Run: headless pygame with SDL's dummy video driver; simulated clock (each Clock.tick advances the game by its frame time, no real sleeping); random seed 0; keys injected as events and as key.get_pressed() state; mouse plan: one left click at the window centre at the start of phase 2, then a move to the lower-right quarter at the start of phase 3.
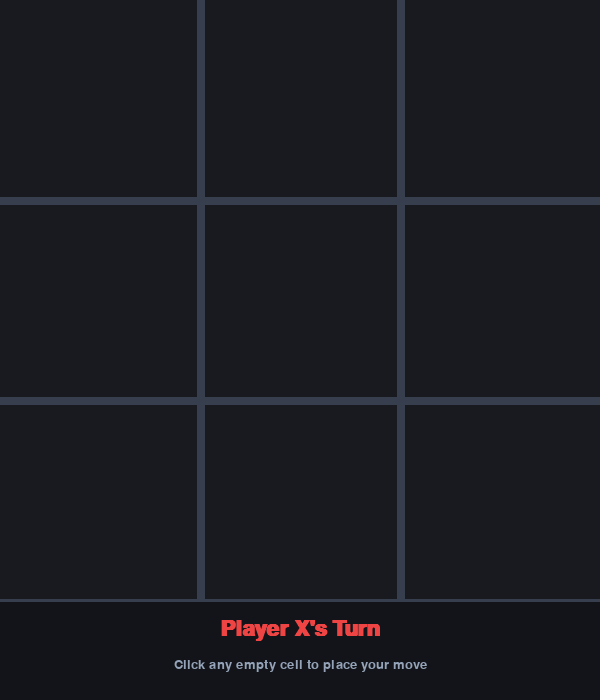
Frame 1 of 4 · flips 1–60 · no input
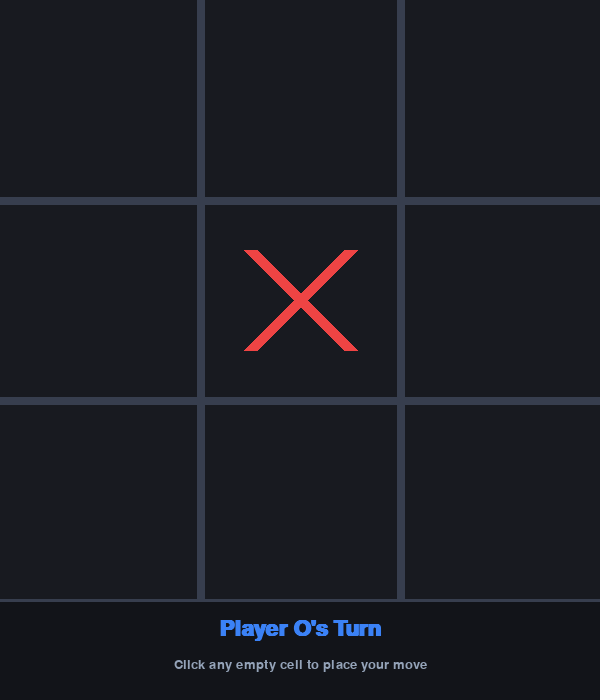
Frame 2 of 4 · flips 61–180 · clicked the window centre · tapped SPACE, RETURN · held RIGHT (→), D
Frame 3 of 4 · flips 181–300 · moved the mouse to the lower-right quarter · held DOWN (↓), S · screen unchanged from frame 2, image omitted
Frame 4 of 4 · flips 301–420 · held LEFT (←), A, UP (↑), W · screen unchanged from frame 3, image omitted

The pygame program that drew these frames:

import sys
import pygame

# Initialize Pygame
pygame.init()
pygame.font.init()

# Constants
WIDTH, HEIGHT = 600, 700
BOARD_SIZE = 600
GRID_SIZE = 3
CELL_SIZE = BOARD_SIZE // GRID_SIZE
LINE_WIDTH = 8
MARK_WIDTH = 14
RADIUS = CELL_SIZE // 4
SPACE = CELL_SIZE // 4

# Colors
BG_COLOR = (24, 26, 32)
GRID_COLOR = (55, 62, 78)
LINE_COLOR = (74, 85, 104)
COLOR_X = (239, 68, 68)     # Coral / Red
COLOR_O = (59, 130, 246)    # Sky / Blue
WIN_COLOR = (34, 197, 94)   # Emerald Green
TEXT_COLOR = (241, 245, 249)
HINT_COLOR = (148, 163, 184)
PANEL_COLOR = (18, 20, 25)

# Setup Display
screen = pygame.display.set_mode((WIDTH, HEIGHT))
pygame.display.set_caption("Tic-Tac-Toe")
clock = pygame.time.Clock()

font_title = pygame.font.SysFont("segoeui", 32, bold=True)
font_sub = pygame.font.SysFont("segoeui", 20)

class TicTacToe:
    def __init__(self):
        self.reset()

    def reset(self):
        self.board = [[None for _ in range(GRID_SIZE)] for _ in range(GRID_SIZE)]
        self.player = 'X'
        self.game_over = False
        self.winner = None
        self.winning_line = None  # ((x1, y1), (x2, y2))

    def make_move(self, row, col):
        if self.board[row][col] is None and not self.game_over:
            self.board[row][col] = self.player
            if self.check_win(self.player):
                self.game_over = True
                self.winner = self.player
            elif self.is_board_full():
                self.game_over = True
                self.winner = "Draw"
            else:
                self.player = 'O' if self.player == 'X' else 'X'
            return True
        return False

    def is_board_full(self):
        for row in range(GRID_SIZE):
            for col in range(GRID_SIZE):
                if self.board[row][col] is None:
                    return False
        return True

    def check_win(self, p):
        # Rows
        for r in range(GRID_SIZE):
            if self.board[r][0] == self.board[r][1] == self.board[r][2] == p:
                y = r * CELL_SIZE + CELL_SIZE // 2
                self.winning_line = ((20, y), (BOARD_SIZE - 20, y))
                return True

        # Columns
        for c in range(GRID_SIZE):
            if self.board[0][c] == self.board[1][c] == self.board[2][c] == p:
                x = c * CELL_SIZE + CELL_SIZE // 2
                self.winning_line = ((x, 20), (x, BOARD_SIZE - 20))
                return True

        # Diagonals
        if self.board[0][0] == self.board[1][1] == self.board[2][2] == p:
            self.winning_line = ((25, 25), (BOARD_SIZE - 25, BOARD_SIZE - 25))
            return True

        if self.board[0][2] == self.board[1][1] == self.board[2][0] == p:
            self.winning_line = ((BOARD_SIZE - 25, 25), (25, BOARD_SIZE - 25))
            return True

        return False

    def draw_grid(self):
        # Horizontal lines
        for i in range(1, GRID_SIZE):
            pygame.draw.line(
                screen, GRID_COLOR,
                (0, i * CELL_SIZE),
                (BOARD_SIZE, i * CELL_SIZE),
                LINE_WIDTH
            )
        # Vertical lines
        for i in range(1, GRID_SIZE):
            pygame.draw.line(
                screen, GRID_COLOR,
                (i * CELL_SIZE, 0),
                (i * CELL_SIZE, BOARD_SIZE),
                LINE_WIDTH
            )

    def draw_marks(self):
        for r in range(GRID_SIZE):
            for c in range(GRID_SIZE):
                mark = self.board[r][c]
                center_x = c * CELL_SIZE + CELL_SIZE // 2
                center_y = r * CELL_SIZE + CELL_SIZE // 2

                if mark == 'O':
                    pygame.draw.circle(
                        screen, COLOR_O,
                        (center_x, center_y),
                        RADIUS, MARK_WIDTH
                    )
                elif mark == 'X':
                    # Draw 'X' lines
                    start_asc = (c * CELL_SIZE + SPACE, r * CELL_SIZE + CELL_SIZE - SPACE)
                    end_asc = (c * CELL_SIZE + CELL_SIZE - SPACE, r * CELL_SIZE + SPACE)
                    pygame.draw.line(screen, COLOR_X, start_asc, end_asc, MARK_WIDTH)

                    start_desc = (c * CELL_SIZE + SPACE, r * CELL_SIZE + SPACE)
                    end_desc = (c * CELL_SIZE + CELL_SIZE - SPACE, r * CELL_SIZE + CELL_SIZE - SPACE)
                    pygame.draw.line(screen, COLOR_X, start_desc, end_desc, MARK_WIDTH)

    def draw_winning_line(self):
        if self.winning_line:
            start_pos, end_pos = self.winning_line
            pygame.draw.line(screen, WIN_COLOR, start_pos, end_pos, LINE_WIDTH + 4)

    def draw_bottom_panel(self):
        panel_rect = pygame.Rect(0, BOARD_SIZE, WIDTH, HEIGHT - BOARD_SIZE)
        pygame.draw.rect(screen, PANEL_COLOR, panel_rect)
        pygame.draw.line(screen, GRID_COLOR, (0, BOARD_SIZE), (WIDTH, BOARD_SIZE), 3)

        if not self.game_over:
            turn_color = COLOR_X if self.player == 'X' else COLOR_O
            status_text = f"Player {self.player}'s Turn"
            text_surface = font_title.render(status_text, True, turn_color)
            sub_surface = font_sub.render("Click any empty cell to place your move", True, HINT_COLOR)
        else:
            if self.winner == "Draw":
                text_surface = font_title.render("Game Over: It's a Draw!", True, HINT_COLOR)
            else:
                win_color = COLOR_X if self.winner == 'X' else COLOR_O
                text_surface = font_title.render(f"Player {self.winner} Wins!", True, win_color)
            sub_surface = font_sub.render("Press 'R' to Restart or 'ESC' to Quit", True, WIN_COLOR)

        screen.blit(text_surface, (WIDTH // 2 - text_surface.get_width() // 2, BOARD_SIZE + 18))
        screen.blit(sub_surface, (WIDTH // 2 - sub_surface.get_width() // 2, BOARD_SIZE + 58))

    def render(self):
        screen.fill(BG_COLOR)
        self.draw_grid()
        self.draw_marks()
        self.draw_winning_line()
        self.draw_bottom_panel()
        pygame.display.flip()

def main():
    game = TicTacToe()

    while True:
        for event in pygame.event.get():
            if event.type == pygame.QUIT:
                pygame.quit()
                sys.exit()

            if event.type == pygame.KEYDOWN:
                if event.key == pygame.K_r:
                    game.reset()
                elif event.key == pygame.K_ESCAPE:
                    pygame.quit()
                    sys.exit()

            if event.type == pygame.MOUSEBUTTONDOWN and event.button == 1:
                mouse_x, mouse_y = event.pos
                if mouse_y < BOARD_SIZE and not game.game_over:
                    clicked_row = mouse_y // CELL_SIZE
                    clicked_col = mouse_x // CELL_SIZE
                    game.make_move(clicked_row, clicked_col)

        game.render()
        clock.tick(60)

if __name__ == "__main__":
    main()
